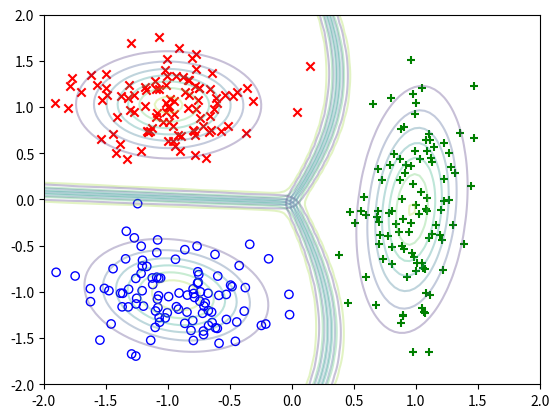

This chart was generated by the following Python code:
#!/usr/bin/env python3
# -*- coding: utf-8 -*-
"""
Created on Tue Mar 14 21:30:08 2017

@author: Narifumi
"""

#!/usr/bin/env python3
# -*- coding: utf-8 -*-
"""
Created on Thu Jan 26 21:44:27 2017

@author: Narifumi
"""


import matplotlib.pyplot as plt
from pylab import *
import numpy as np
import random

plt.clf()

xmin = -2
xmax = 2
ymin = -2
ymax = 2

# 訓練データ
N_red = 100
N_green = 100
N_blue = 100
mu_red = [-1, 1]
mu_green = [1, 0]
mu_blue = [-1, -1]


def makeData(cls, num):
    retx = np.zeros(num)
    rety = np.zeros(num)
    for i in range(num):
        x = -0.5 + np.random.random([2, 1])
        if(cls == 0):
            while(-1 * x[0] > x[1] - 0.1):
                x = -0.5 + np.random.random([2, 1])
        else:
            while(-1 * x[0] < x[1] + 0.1):
                x = -0.5 + np.random.random([2, 1])
        retx[i] = x[0]
        rety[i] = x[1]
    return retx, rety


cov_red = [[0.15, 0], [0.0, 0.1]]
cov_blue = [[0.15, 0], [0.0, 0.1]]
cov_green = [[0.05, 0], [0.0, 0.5]]
# ガウス分布の場合
x_red, y_red = np.random.multivariate_normal(mu_red, cov_red, N_red).T
x_blue, y_blue = np.random.multivariate_normal(mu_blue, cov_blue, N_blue).T
x_green, y_green = np.random.multivariate_normal(mu_green, cov_green, N_green).T

# ガウス分布でない場合
#x_red,y_red = makeData(0,N_red)
#x_blue,y_blue = makeData(1,N_blue)
#x_green,y_green = np.random.multivariate_normal(mu_green,cov_green,N_green).T

x = vstack((hstack((x_red, x_blue, x_green)).T, hstack((y_red, y_blue, y_green)).T)).T
t = np.matrix([[1, 0, 0]] * N_red + [[0, 1, 0]] * N_blue + [[0, 0, 1]] * N_green)
N = N_red + N_blue + N_green


def gaussian(x, mu, sig):
    D = 2
    ret = np.exp(-0.5 * (x - mu).T.dot(np.linalg.inv(sig)).dot(x - mu))
    ret = ret / ((2 * np.pi)**(D / 2) * np.sqrt(np.linalg.det(sig)))
    return ret


def sigmoid(a):
    ret = 1 / (1 + exp(-a))
    return ret


def softmax(a, b, c):
    ret = np.exp(a) / (np.exp(a) + np.exp(b) + np.exp(c))
    return ret


pi1 = N_red / (N)
pi2 = N_blue / (N)
pi3 = N_green / (N)
mu1 = (t[:, 0].T * x / N_red).T
mu2 = (t[:, 1].T * x / N_blue).T
mu3 = (t[:, 2].T * x / N_green).T

s1 = 0
s2 = 0
s3 = 0
for i in range(N):
    xtmp = np.matrix(x[i]).T
    s1 += (xtmp - mu1).dot((xtmp - mu1).T) * t[i, 0] / N_red
    s2 += (xtmp - mu2).dot((xtmp - mu2).T) * t[i, 1] / N_blue
    s3 += (xtmp - mu3).dot((xtmp - mu3).T) * t[i, 2] / N_green
s = N_red / N * s1 + N_blue / N * s2 + N_green / N * s3

x_line = np.linspace(xmin, xmax, 100)
y_line = np.linspace(ymin, ymax, 100)
X, Y = meshgrid(x_line, y_line)
plt.scatter(x_red, y_red, color='r', marker='x')
plt.scatter(x_green, y_green, color='g', marker='+')
plt.scatter(x_blue, y_blue, color='none', marker='o', edgecolors='b')

Z1 = np.zeros(X.shape)
Z2 = np.zeros(X.shape)
Z3 = np.zeros(X.shape)
Z = np.zeros(X.shape)
pc1 = np.zeros(X.shape)
pc2 = np.zeros(X.shape)
pc3 = np.zeros(X.shape)

for i in range(X.shape[0]):
    for j in range(X.shape[1]):
        xtmp = np.matrix([[X[i, j]], [Y[i, j]]])
        Z1[i, j] = gaussian(xtmp, mu1, s1)
        Z2[i, j] = gaussian(xtmp, mu2, s2)
        Z3[i, j] = gaussian(xtmp, mu3, s3)
        # sが共通の場合は、線形分離可能
#        Z1[i,j] = gaussian(xtmp,mu1,s)
#        Z2[i,j] = gaussian(xtmp,mu2,s)
#        Z3[i,j] = gaussian(xtmp,mu3,s)
        a1 = np.log(pi1 * Z1[i, j])
        a2 = np.log(pi2 * Z2[i, j])
        a3 = np.log(pi3 * Z3[i, j])
        pc1[i, j] = softmax(a1, a2, a3)
        pc2[i, j] = softmax(a2, a3, a1)
        pc3[i, j] = softmax(a3, a1, a2)

plt.contour(X, Y, Z1, alpha=0.3)
plt.contour(X, Y, Z2, alpha=0.3)
plt.contour(X, Y, Z3, alpha=0.3)
plt.contour(X, Y, pc1, alpha=0.3)
plt.contour(X, Y, pc2, alpha=0.3)
plt.contour(X, Y, pc3, alpha=0.3)


xlim(xmin, xmax)
ylim(ymin, ymax)
plt.show()
